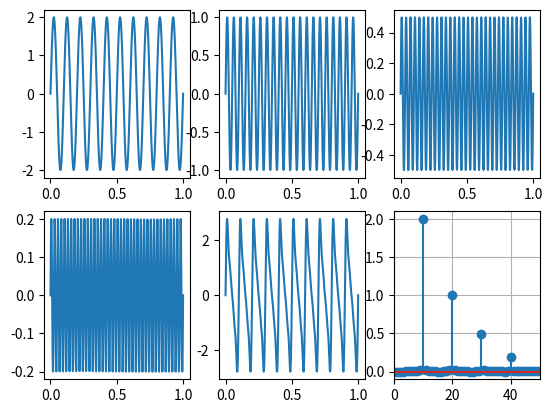

Write Python code to recreate this figure.
import numpy as np
import matplotlib.pyplot as plt

Fs = 1000
T = 1 / Fs
end_time = 1
time = np.linspace(0, end_time, Fs)
amp = [2, 1, 0.5, 0.2]  # 진폭
freq = [10, 20, 30, 40]  # 주파수

signal_1 = amp[0] * np.sin(freq[0] * 2 * np.pi * time)
signal_2 = amp[1] * np.sin(freq[1] * 2 * np.pi * time)
signal_3 = amp[2] * np.sin(freq[2] * 2 * np.pi * time)
signal_4 = amp[3] * np.sin(freq[3] * 2 * np.pi * time)

signal = signal_1 + signal_2 + signal_3 + signal_4


plt.subplot(2, 3, 1)
plt.plot(time, signal_1)

plt.subplot(2, 3, 2)
plt.plot(time, signal_2)

plt.subplot(2, 3, 3)
plt.plot(time, signal_3)

plt.subplot(2, 3, 4)
plt.plot(time, signal_4)

plt.subplot(2, 3, 5)
plt.plot(time, signal)


plt.subplot(2, 3, 6)
s_fft = np.fft.fft(signal) # 추후 IFFT를 위해 abs를 취하지 않은 값을 저장한다.
amplitude = abs(s_fft)*(2/len(s_fft)) # 2/len(s)을 곱해줘서 원래의 amp를 구한다.
frequency = np.fft.fftfreq(len(s_fft), T)
plt.xlim(0, 50)
plt.stem(frequency, amplitude)
plt.grid(True)
plt.show()

# [redacted]




# plt.plot(time,signal_1)
# plt.plot(time,signal_2)
# plt.plot(time,signal_3)
# plt.plot(time,signal_4)


# plt.subplot(1, 1, 1)
# plt.plot(time, signal)
